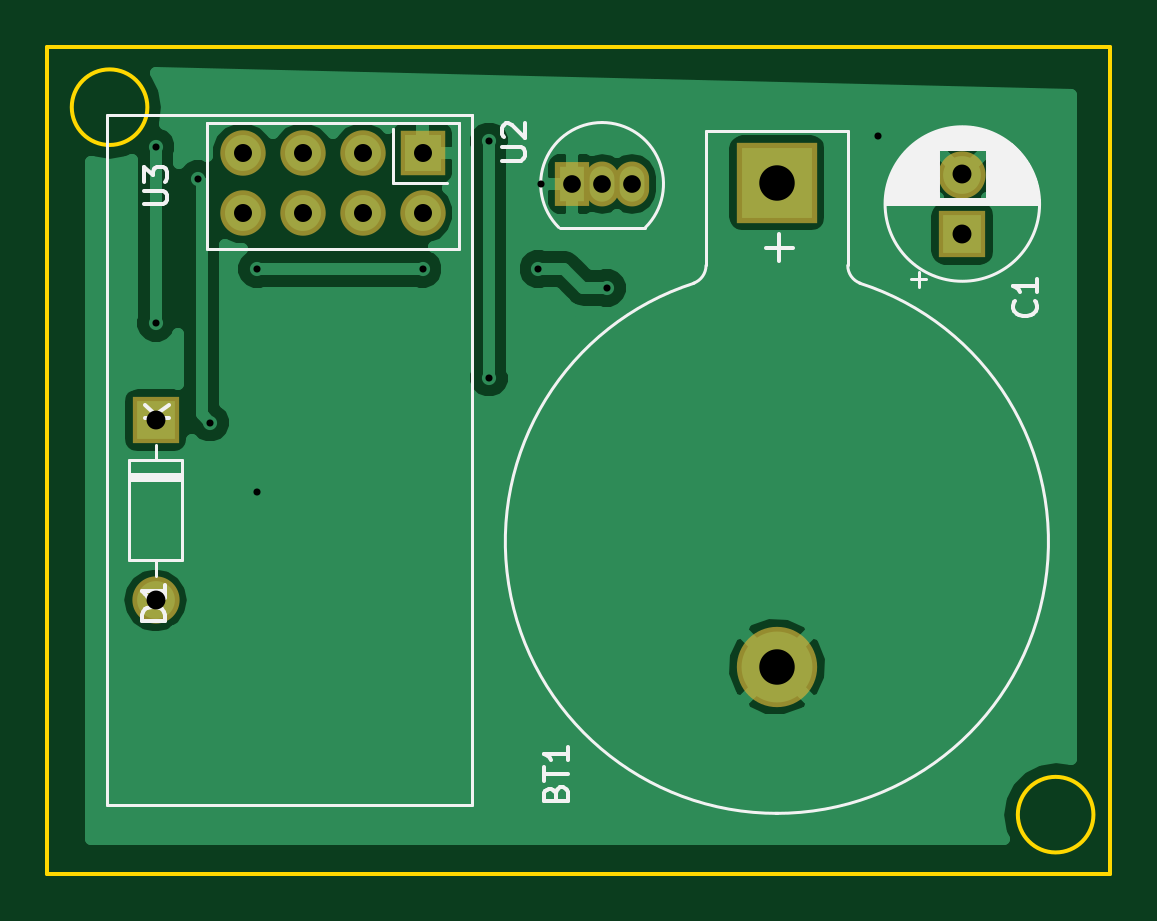
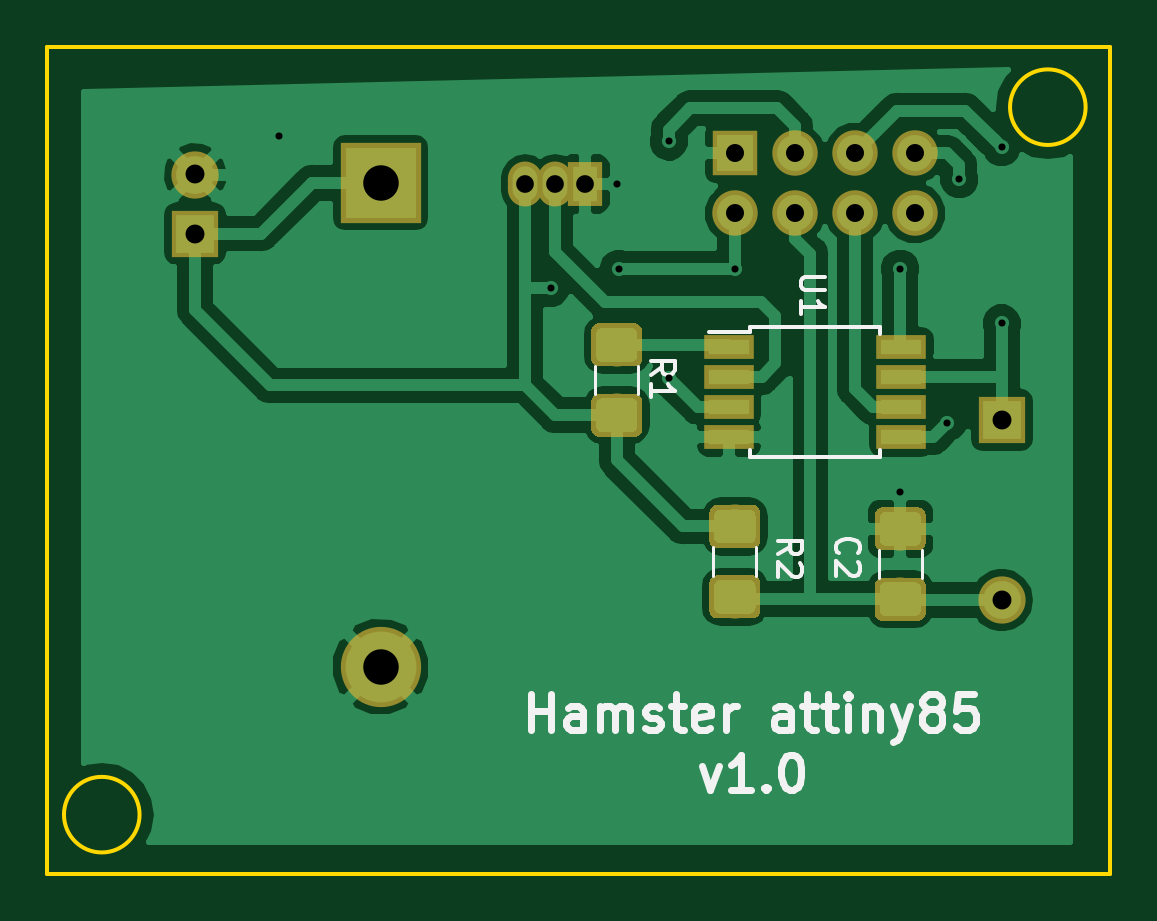
Circuit board: 8 layer files. Board 45.0 x 35.0 mm.
- bottom_copper: hamster-attiny85-B.Cu.gbl (56301 bytes)
- bottom_mask: hamster-attiny85-B.Mask.gbs (12866 bytes)
- bottom_silk: hamster-attiny85-B.SilkS.gbo (9355 bytes)
- outline: hamster-attiny85-Edge.Cuts.gm1 (841 bytes)
- top_copper: hamster-attiny85-F.Cu.gtl (23820 bytes)
- top_mask: hamster-attiny85-F.Mask.gts (1350 bytes)
- top_silk: hamster-attiny85-F.SilkS.gto (12704 bytes)
- drill: hamster-attiny85.drl (514 bytes)

=== bottom_copper: hamster-attiny85-B.Cu.gbl (56301 bytes, source omitted) ===
=== bottom_mask: hamster-attiny85-B.Mask.gbs (12866 bytes, source omitted) ===
=== bottom_silk: hamster-attiny85-B.SilkS.gbo (9355 bytes, source omitted) ===
=== outline: hamster-attiny85-Edge.Cuts.gm1 ===
G04 #@! TF.GenerationSoftware,KiCad,Pcbnew,5.0.0*
G04 #@! TF.CreationDate,2018-09-22T16:21:52+03:00*
G04 #@! TF.ProjectId,hamster-attiny85,68616D737465722D617474696E793835,rev?*
G04 #@! TF.SameCoordinates,Original*
G04 #@! TF.FileFunction,Profile,NP*
%FSLAX46Y46*%
G04 Gerber Fmt 4.6, Leading zero omitted, Abs format (unit mm)*
G04 Created by KiCad (PCBNEW 5.0.0) date Sat Sep 22 16:21:52 2018*
%MOMM*%
%LPD*%
G01*
G04 APERTURE LIST*
%ADD10C,0.150000*%
G04 APERTURE END LIST*
D10*
X145450000Y-117850000D02*
G75*
G03X145450000Y-117850000I-1600000J0D01*
G01*
X105400000Y-87900000D02*
G75*
G03X105400000Y-87900000I-1600000J0D01*
G01*
X146150000Y-120350000D02*
X101150000Y-120350000D01*
X146150000Y-85350000D02*
X146150000Y-120350000D01*
X101150000Y-85350000D02*
X146150000Y-85350000D01*
X101150000Y-120350000D02*
X101150000Y-85350000D01*
M02*

=== top_copper: hamster-attiny85-F.Cu.gtl (23820 bytes, source omitted) ===
=== top_mask: hamster-attiny85-F.Mask.gts ===
G04 #@! TF.GenerationSoftware,KiCad,Pcbnew,5.0.0*
G04 #@! TF.CreationDate,2018-09-22T16:21:52+03:00*
G04 #@! TF.ProjectId,hamster-attiny85,68616D737465722D617474696E793835,rev?*
G04 #@! TF.SameCoordinates,Original*
G04 #@! TF.FileFunction,Soldermask,Top*
G04 #@! TF.FilePolarity,Negative*
%FSLAX46Y46*%
G04 Gerber Fmt 4.6, Leading zero omitted, Abs format (unit mm)*
G04 Created by KiCad (PCBNEW 5.0.0) date Sat Sep 22 16:21:52 2018*
%MOMM*%
%LPD*%
G01*
G04 APERTURE LIST*
%ADD10R,2.000000X2.000000*%
%ADD11C,2.000000*%
%ADD12C,3.400000*%
%ADD13R,3.400000X3.400000*%
%ADD14O,2.000000X2.000000*%
%ADD15O,1.450000X1.900000*%
%ADD16R,1.450000X1.900000*%
%ADD17R,1.924000X1.924000*%
%ADD18C,1.924000*%
G04 APERTURE END LIST*
D10*
G04 #@! TO.C,C1*
X139900000Y-93250000D03*
D11*
X139900000Y-90750000D03*
G04 #@! TD*
D12*
G04 #@! TO.C,BT1*
X132050000Y-111590000D03*
D13*
X132050000Y-91100000D03*
G04 #@! TD*
D10*
G04 #@! TO.C,D1*
X105750000Y-101150000D03*
D14*
X105750000Y-108770000D03*
G04 #@! TD*
D15*
G04 #@! TO.C,U2*
X124650000Y-91150000D03*
X125920000Y-91150000D03*
D16*
X123380000Y-91150000D03*
G04 #@! TD*
D17*
G04 #@! TO.C,U3*
X117050000Y-89850000D03*
D18*
X117050000Y-92390000D03*
X114510000Y-89850000D03*
X114510000Y-92390000D03*
X111970000Y-89850000D03*
X111970000Y-92390000D03*
X109430000Y-89850000D03*
X109430000Y-92390000D03*
G04 #@! TD*
M02*

=== top_silk: hamster-attiny85-F.SilkS.gto (12704 bytes, source omitted) ===
=== drill: hamster-attiny85.drl ===
M48
INCH,TZ
T1C0.0118
T2C0.0295
T3C0.0300
T4C0.0315
T5C0.0591
%
G90
G05
T1
X41634Y-35276
X41634Y-38209
X42343Y-35807
X42539Y-39862
X43327Y-37303
X43327Y-41024
X46083Y-37303
X47185Y-35177
X47185Y-39114
X48012Y-37303
X48051Y-35886
X49154Y-37618
X53681Y-35079
T2
X48575Y-35886
X49075Y-35886
X49575Y-35886
T3
X43083Y-35374
X43083Y-36374
X44083Y-35374
X44083Y-36374
X45083Y-35374
X45083Y-36374
X46083Y-35374
X46083Y-36374
T4
X55079Y-35728
X55079Y-36713
X41634Y-39823
X41634Y-42823
T5
X51988Y-35866
X51988Y-43933
T0
M30

